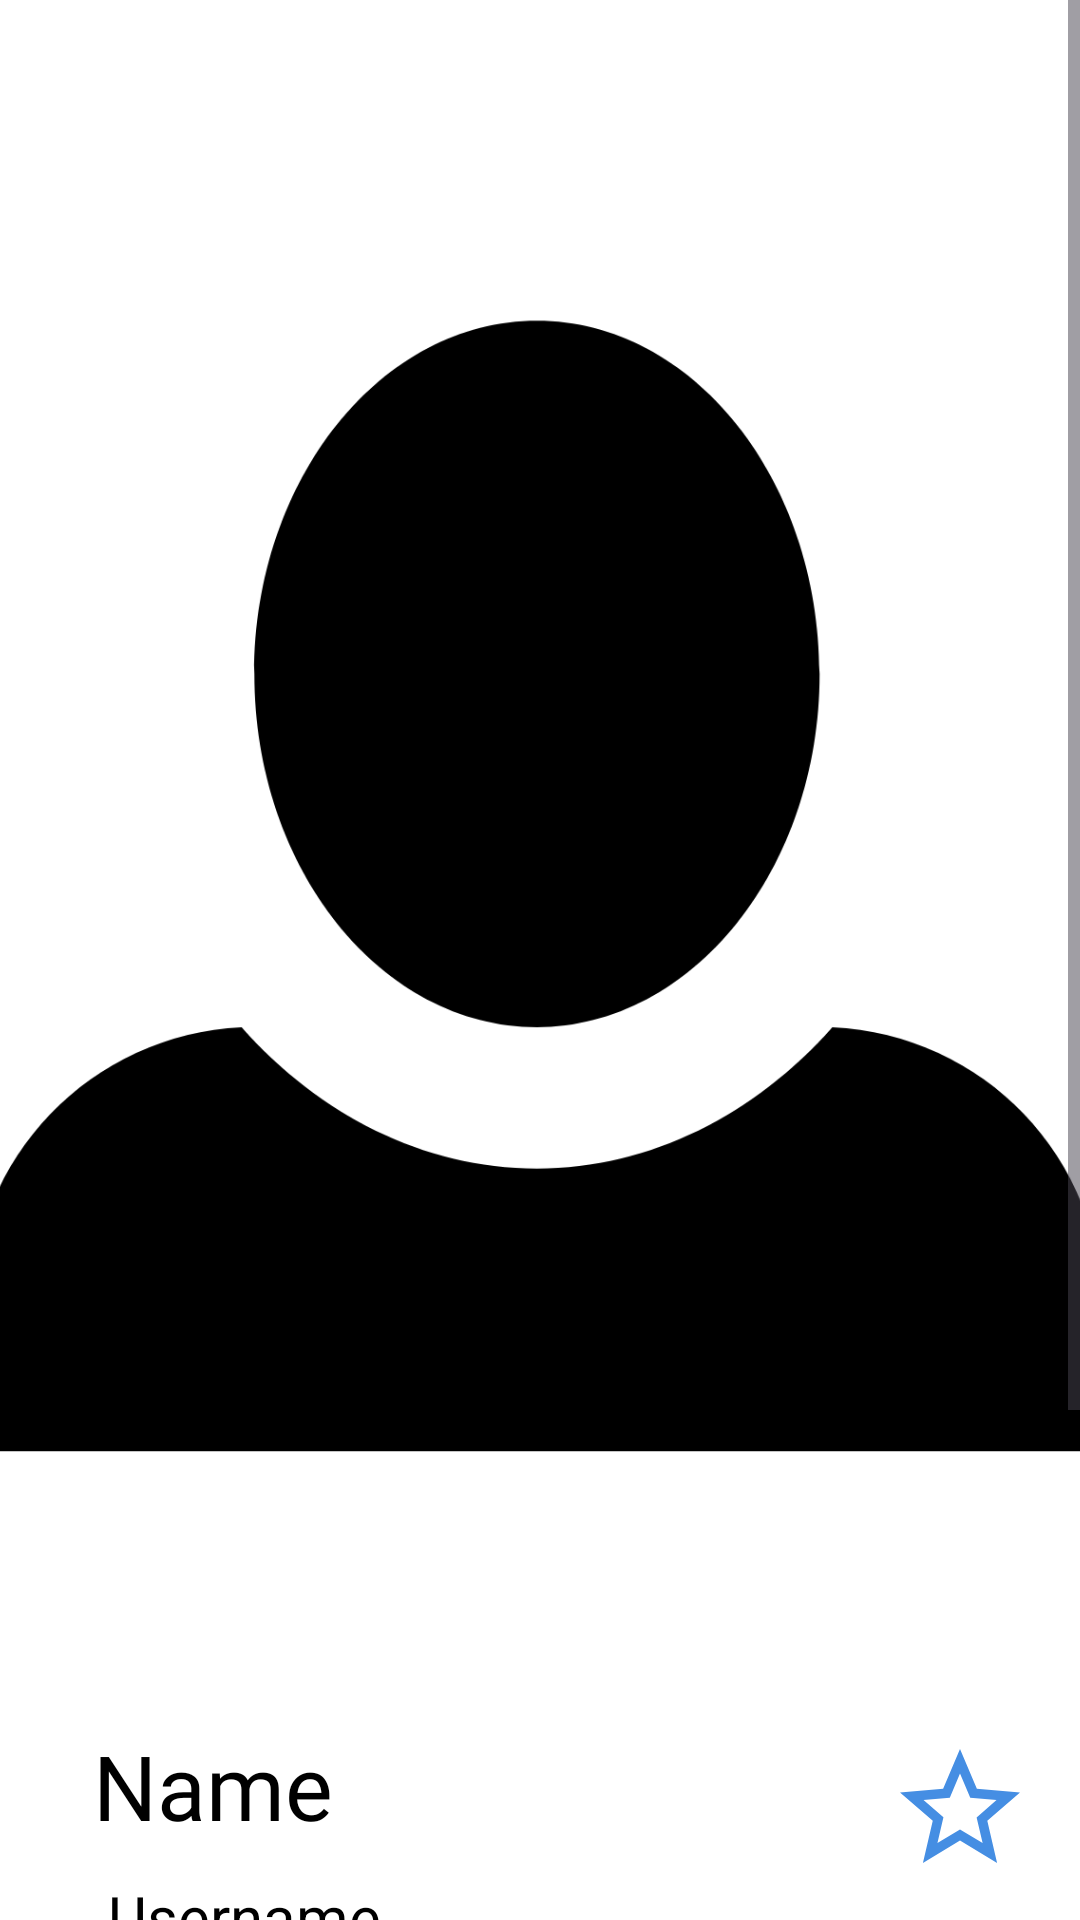

Here is an Android app screen rendered from its layout file. Give the layout XML and the strings, colors and styles it references.
<!-- AndroidManifest.xml: application theme Theme.InternApp -->
<!-- res/layout/viewpager_item.xml -->
<?xml version="1.0" encoding="utf-8"?>
<ScrollView xmlns:android="http://schemas.android.com/apk/res/android"
    xmlns:app="http://schemas.android.com/apk/res-auto"
    xmlns:tools="http://schemas.android.com/tools"
    android:layout_width="match_parent"
    android:layout_height="match_parent"
    android:background="@color/white">

    <androidx.constraintlayout.widget.ConstraintLayout
        android:layout_width="match_parent"
        android:layout_height="wrap_content"
        android:background="@color/white">

        <ImageView
            android:id="@+id/studentPicSearch"
            android:layout_width="400dp"
            android:layout_height="533dp"
            android:layout_margin="30dp"
            android:padding="10dp"
            app:layout_constraintEnd_toEndOf="parent"
            app:layout_constraintHorizontal_bias="0.5"
            app:layout_constraintStart_toStartOf="parent"
            app:layout_constraintTop_toTopOf="parent"
            app:srcCompat="@drawable/ic_profile" />


        <TextView
            android:id="@+id/studentNameSearch"
            android:layout_width="wrap_content"
            android:layout_height="wrap_content"
            android:layout_marginTop="12dp"
            android:fontFamily="@font/montserrat"
            android:text="Name"
            android:textColor="@color/black"
            android:textSize="30sp"
            app:layout_constraintEnd_toStartOf="@+id/addToFavorites"
            app:layout_constraintHorizontal_bias="0.141"
            app:layout_constraintStart_toStartOf="parent"
            app:layout_constraintTop_toBottomOf="@+id/studentPicSearch" />

        <TextView
            android:id="@+id/studentFacultySearch"
            android:layout_width="wrap_content"
            android:layout_height="wrap_content"
            android:layout_marginVertical="12dp"
            android:layout_marginStart="36dp"
            android:layout_marginTop="12dp"
            android:fontFamily="@font/montserrat"
            android:text="Faculty"
            android:textColor="@color/black"
            android:textSize="20sp"
            app:layout_constraintStart_toStartOf="parent"
            app:layout_constraintTop_toBottomOf="@id/studentUniversitySearch" />

        <ImageView
            android:id="@+id/addToFavorites"
            android:layout_width="wrap_content"
            android:layout_height="wrap_content"
            android:layout_margin="20dp"
            android:layout_marginTop="20dp"
            android:layout_marginEnd="32dp"
            app:layout_constraintEnd_toEndOf="parent"
            app:layout_constraintTop_toBottomOf="@+id/studentPicSearch"
            app:srcCompat="@drawable/ic_favorites" />

        <androidx.cardview.widget.CardView
            android:id="@+id/cardInfoStudent"
            android:layout_width="match_parent"
            android:layout_height="wrap_content"
            android:layout_marginTop="50dp"
            app:cardBackgroundColor="@color/white"
            app:layout_constraintEnd_toEndOf="parent"
            app:layout_constraintHorizontal_bias="0.5"
            app:layout_constraintStart_toStartOf="parent"
            app:layout_constraintTop_toBottomOf="@id/studentUniversitySearch"
            tools:layout_editor_absoluteY="697dp">

            <androidx.constraintlayout.widget.ConstraintLayout
                android:layout_width="match_parent"
                android:layout_height="wrap_content"
                android:layout_marginTop="20dp"
                android:background="@color/white">


                <ImageView
                    android:id="@+id/btnProjects"
                    android:layout_width="wrap_content"
                    android:layout_height="wrap_content"
                    android:padding="20sp"
                    android:src="@drawable/ic_projects"
                    app:layout_constraintBottom_toBottomOf="parent"
                    app:layout_constraintEnd_toStartOf="@+id/whatsappLink"
                    app:layout_constraintStart_toStartOf="parent"
                    app:layout_constraintTop_toTopOf="parent"
                    app:layout_constraintVertical_bias="0.5" />


                <ImageView
                    android:id="@+id/whatsappLink"
                    android:layout_width="wrap_content"
                    android:layout_height="wrap_content"
                    android:padding="20sp"
                    android:src="@drawable/ic_whatsapp"
                    app:layout_constraintBottom_toBottomOf="parent"
                    app:layout_constraintEnd_toEndOf="parent"
                    app:layout_constraintHorizontal_bias="0.5"
                    app:layout_constraintStart_toStartOf="parent"
                    app:layout_constraintTop_toTopOf="parent"
                    app:layout_constraintVertical_bias="0.0" />

                <ImageView
                    android:id="@+id/btnProfile"
                    android:layout_width="wrap_content"
                    android:layout_height="wrap_content"
                    android:padding="20sp"
                    android:src="@drawable/ic_student_profile"
                    app:layout_constraintBottom_toBottomOf="parent"
                    app:layout_constraintEnd_toEndOf="parent"
                    app:layout_constraintStart_toEndOf="@+id/whatsappLink"
                    app:layout_constraintTop_toTopOf="parent"
                    app:layout_constraintVertical_bias="0.5" />


            </androidx.constraintlayout.widget.ConstraintLayout>


        </androidx.cardview.widget.CardView>

        <TextView
            android:id="@+id/studentUniversitySearch"
            android:layout_width="wrap_content"
            android:layout_height="wrap_content"
            android:layout_marginVertical="12dp"
            android:layout_marginStart="36dp"
            android:layout_marginTop="12dp"
            android:fontFamily="@font/montserrat"
            android:text="University"
            android:textColor="@color/black"
            android:textSize="20sp"
            app:layout_constraintStart_toStartOf="parent"
            app:layout_constraintTop_toBottomOf="@id/username" />

        <TextView
            android:id="@+id/username"
            android:layout_width="wrap_content"
            android:layout_height="wrap_content"
            android:layout_marginVertical="10dp"
            android:layout_marginStart="36dp"
            android:layout_marginTop="8dp"
            android:text="Username"
            android:textColor="@color/black"
            android:textSize="20sp"
            app:layout_constraintStart_toStartOf="parent"
            app:layout_constraintTop_toBottomOf="@+id/studentNameSearch" />
    </androidx.constraintlayout.widget.ConstraintLayout>


</ScrollView>
<!-- resources referenced by this layout -->
<resources>
  <color name="black">#FF000000</color>
  <color name="white">#FFFFFFFF</color>
  <!-- drawable ic_favorites (drawable) -->
  <vector android:height="38.333332dp" android:viewportHeight="23"
      android:viewportWidth="24" android:width="40dp" xmlns:android="http://schemas.android.com/apk/res/android">
      <path android:fillColor="#458EE3" android:pathData="M24,8.688L15.372,7.944L12,0L8.628,7.956L0,8.688L6.552,14.364L4.584,22.8L12,18.324L19.416,22.8L17.46,14.364L24,8.688ZM12,16.08L7.488,18.804L8.688,13.668L4.704,10.212L9.96,9.756L12,4.92L14.052,9.768L19.308,10.224L15.324,13.68L16.524,18.816L12,16.08Z"/>
  </vector>
  <!-- drawable ic_profile (drawable) -->
  <vector xmlns:android="http://schemas.android.com/apk/res/android"
      android:width="95dp"
      android:height="95dp"
      android:viewportWidth="95"
      android:viewportHeight="95">
    <path
        android:pathData="M47.164,0.09C34.21,0.09 23.612,13.279 23.612,29.53C23.612,45.781 34.21,58.97 47.164,58.97C60.118,58.97 70.716,45.781 70.716,29.53C70.716,13.279 60.118,0.09 47.164,0.09ZM22.552,58.97C10.069,59.559 0.06,69.804 0.06,82.522V94.299H94.269V82.522C94.269,69.804 84.377,59.559 71.776,58.97C65.417,66.154 56.703,70.746 47.164,70.746C37.625,70.746 28.911,66.154 22.552,58.97Z"
        android:fillColor="#000000"/>
  </vector>
  <!-- drawable ic_projects (drawable) -->
  <vector xmlns:android="http://schemas.android.com/apk/res/android" android:height="70dp" android:viewportHeight="50" android:viewportWidth="50" android:width="70dp">
        
      <path android:fillColor="#00000000" android:pathData="M18,13.5L31.667,13.5A2.5,2.5 0,0 1,34.167 16L34.167,34A2.5,2.5 0,0 1,31.667 36.5L18,36.5A2.5,2.5 0,0 1,15.5 34L15.5,16A2.5,2.5 0,0 1,18 13.5z" android:strokeColor="#458EE3" android:strokeWidth="3"/>
        
      <path android:fillColor="#00000000" android:pathData="M19.2,19.8H29.6" android:strokeColor="#458EE3" android:strokeLineCap="round" android:strokeWidth="2"/>
        
      <path android:fillColor="#00000000" android:pathData="M19.2,24.133H29.6" android:strokeColor="#458EE3" android:strokeLineCap="round" android:strokeWidth="2"/>
        
      <path android:fillColor="#00000000" android:pathData="M20.2,28.333L23.4,28.333" android:strokeColor="#458EE3" android:strokeLineCap="round" android:strokeWidth="2"/>
        
      <path android:fillAlpha="0.12" android:fillColor="#167CF4" android:pathData="M0,24.946a24.946,24.946 0,1 0,49.892 0a24.946,24.946 0,1 0,-49.892 0z"/>
      
  </vector>
  <!-- drawable ic_student_profile (drawable) -->
  <vector android:height="70dp" android:viewportHeight="50"
      android:viewportWidth="50" android:width="70dp" xmlns:android="http://schemas.android.com/apk/res/android">
      <path android:fillAlpha="0.12" android:fillColor="#167CF4" android:pathData="M0,24.946a24.946,24.946 0,1 0,49.892 0a24.946,24.946 0,1 0,-49.892 0z"/>
      <path android:fillColor="#458EE3" android:fillType="evenOdd" android:pathData="M32.875,34.6H17.126C16.278,34.6 15.652,33.764 15.972,32.994C17.455,29.438 20.94,27.4 25,27.4C29.06,27.4 32.546,29.438 34.029,32.994C34.349,33.764 33.723,34.6 32.875,34.6ZM20.1,20.2C20.1,17.553 22.299,15.4 25,15.4C27.702,15.4 29.9,17.553 29.9,20.2C29.9,22.847 27.702,25 25,25C22.299,25 20.1,22.847 20.1,20.2ZM36.947,34.163C36.056,30.132 33.271,27.157 29.604,25.808C31.547,24.275 32.68,21.797 32.264,19.084C31.781,15.936 29.108,13.418 25.882,13.05C21.428,12.543 17.65,15.939 17.65,20.2C17.65,22.468 18.723,24.489 20.396,25.808C16.729,27.157 13.945,30.132 13.053,34.163C12.729,35.628 13.935,37 15.465,37H34.535C36.066,37 37.271,35.628 36.947,34.163Z"/>
  </vector>
  <style name="Theme.InternApp" parent="Base.Theme.InternApp" />
  <style name="Base.Theme.InternApp" parent="Theme.Material3.DayNight.NoActionBar">
          
          <item name="colorPrimary">@color/blue</item>
          <item name="android:navigationBarColor">@android:color/transparent</item>
  
  
          
      </style>
  <color name="blue">#458EE3</color>
</resources>
